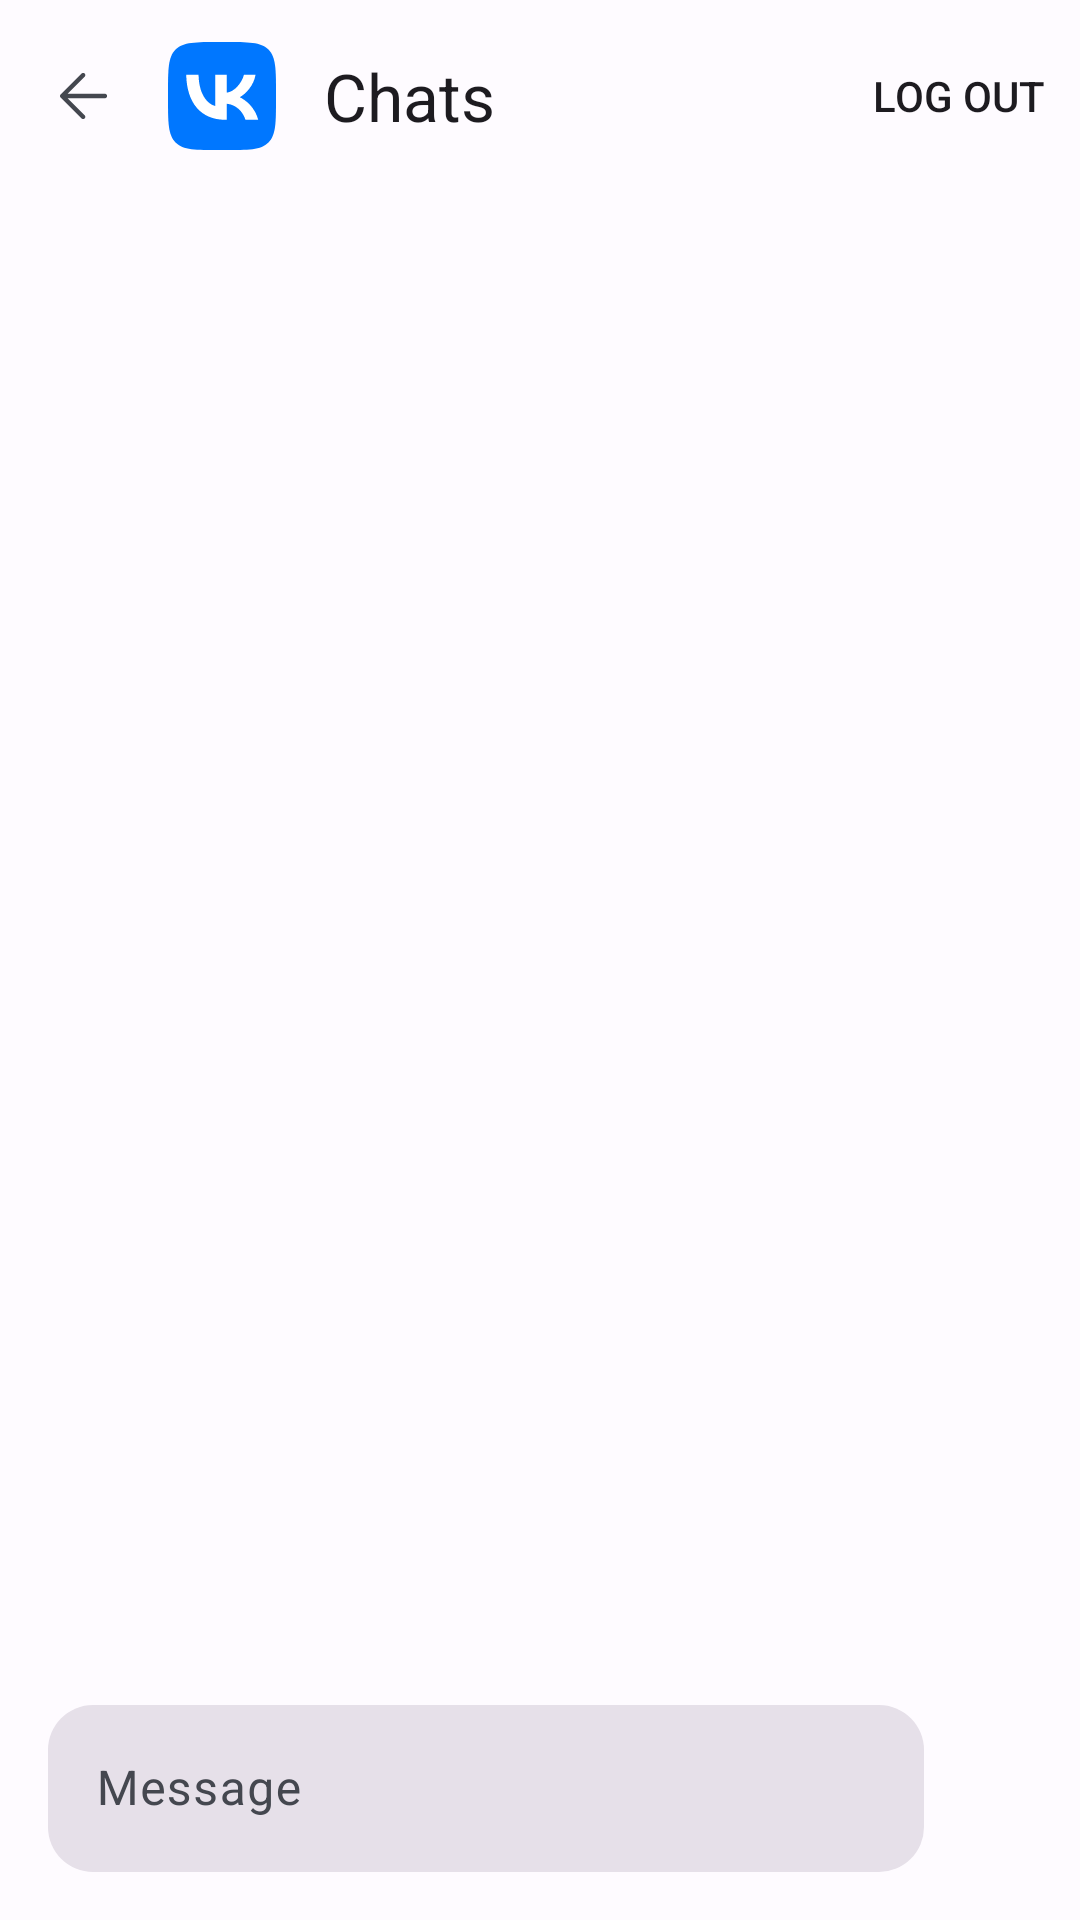

Android layout source for this screen:
<!-- AndroidManifest.xml: application theme AppTheme -->
<!-- res/layout/activity_view_chat.xml -->
<?xml version="1.0" encoding="utf-8"?>
<LinearLayout xmlns:android="http://schemas.android.com/apk/res/android"
    xmlns:app="http://schemas.android.com/apk/res-auto"
    xmlns:tools="http://schemas.android.com/tools"
    android:layout_width="match_parent"
    android:layout_height="match_parent"
    android:orientation="vertical"
    tools:context=".ViewChat">

    <androidx.coordinatorlayout.widget.CoordinatorLayout xmlns:android="http://schemas.android.com/apk/res/android"
        xmlns:app="http://schemas.android.com/apk/res-auto"
        xmlns:tools="http://schemas.android.com/tools"
        android:layout_width="match_parent"
        android:layout_height="0dp"
        android:layout_weight="1">

        <com.google.android.material.appbar.AppBarLayout
            android:layout_width="match_parent"
            android:layout_height="wrap_content">
            


            <com.google.android.material.appbar.MaterialToolbar
                android:id="@+id/topAppBar"
                android:layout_width="match_parent"
                android:layout_height="?attr/actionBarSize"
                app:logo="@drawable/vk_compact_logo"
                app:menu="@menu/top_app_bar_chats_list"
                app:navigationIcon="@drawable/ic_arrow_back_24dp"
                app:navigationIconTint="?attr/colorOnSurfaceVariant"
                app:title="@string/title_activity_chats_list"
                app:titleMarginStart="16dp" />

        </com.google.android.material.appbar.AppBarLayout>

        

        <androidx.recyclerview.widget.RecyclerView
            android:id="@+id/recycler_view_messages"
            android:layout_width="match_parent"
            android:layout_height="match_parent"
            app:layout_behavior="@string/appbar_scrolling_view_behavior"
            app:layout_constraintVertical_weight="1">

            

        </androidx.recyclerview.widget.RecyclerView>


    </androidx.coordinatorlayout.widget.CoordinatorLayout>

    <LinearLayout
        android:layout_width="match_parent"
        android:layout_height="wrap_content"
        android:layout_marginHorizontal="16dp"
        android:layout_marginVertical="0dp"
        android:orientation="vertical">

        <androidx.recyclerview.widget.RecyclerView
            android:id="@+id/recycler_view_suggestions"
            android:layout_width="match_parent"
            android:layout_height="wrap_content"
            app:layout_behavior="@string/appbar_scrolling_view_behavior"
            app:layout_constraintVertical_weight="1">

            

        </androidx.recyclerview.widget.RecyclerView>
        
        
        
        
        
        
        
        
        
        
        
        
        
        
        
        
        
        
        
        
        
        
        
        


    </LinearLayout>

    <LinearLayout
        android:layout_width="match_parent"
        android:layout_height="wrap_content"
        android:layout_marginHorizontal="16dp"
        android:layout_marginTop="4dp"
        android:layout_marginBottom="16dp"
        android:orientation="horizontal">

        <com.google.android.material.textfield.TextInputLayout
            android:layout_width="0dp"
            android:layout_height="wrap_content"
            android:layout_weight="1"
            android:hint="@string/message">

            <com.google.android.material.textfield.TextInputEditText
                android:id="@+id/messageTextField"
                android:layout_width="match_parent"
                android:layout_height="wrap_content"
                android:background="@drawable/rounded_textfield_states" />

        </com.google.android.material.textfield.TextInputLayout>

        <Button
            android:id="@+id/sendButton"
            style="?attr/materialIconButtonFilledStyle"
            android:layout_width="wrap_content"
            android:layout_height="wrap_content"
            android:layout_marginStart="16dp"
            app:icon="@drawable/ic_send_24dp" />
    </LinearLayout>
</LinearLayout>
<!-- resources referenced by this layout -->
<resources>
  <!-- drawable ic_arrow_back_24dp (drawable) -->
  <vector android:height="24dp" android:viewportHeight="960"
      android:viewportWidth="960" android:width="24dp" xmlns:android="http://schemas.android.com/apk/res/android">
      <path android:fillColor="#FF000000" android:pathData="M447,779 L169,501q-5,-5 -7,-10t-2,-11q0,-6 2,-11t7,-10l279,-279q8,-8 20,-8t21,9q9,9 9,21t-9,21L262,450h496q13,0 21.5,8.5T788,480q0,13 -8.5,21.5T758,510L262,510l228,228q8,8 8,20t-9,21q-9,9 -21,9t-21,-9Z"/>
  </vector>
  <!-- drawable ic_send_24dp (drawable) -->
  <vector android:height="24dp" android:viewportHeight="960"
      android:viewportWidth="960" android:width="24dp" xmlns:android="http://schemas.android.com/apk/res/android">
      <path android:fillColor="#FF000000" android:pathData="M120,755L120,205q0,-16 13.5,-24.5T162,178l652,274q18,8 18,28t-18,28L162,782q-15,6 -28.5,-2.5T120,755ZM180,707 L724,480 180,250v168l242,62 -242,60v167ZM180,480L180,250v457,-227Z"/>
  </vector>
  <string name="message">Message</string>
  <string name="title_activity_chats_list">Chats</string>
  <!-- drawable rounded_textfield_focused (drawable) -->
  <?xml version="1.0" encoding="utf-8"?>
  <shape xmlns:android="http://schemas.android.com/apk/res/android"
      android:shape="rectangle" android:padding="10dp">
  
      <solid android:color="?attr/colorSurfaceContainerHighest" />
  
      <corners
          android:bottomRightRadius="15dp"
          android:bottomLeftRadius="15dp"
          android:topLeftRadius="15dp"
          android:topRightRadius="15dp" />
  </shape>
  <!-- drawable rounded_textfield (drawable) -->
  <?xml version="1.0" encoding="utf-8"?>
  <shape xmlns:android="http://schemas.android.com/apk/res/android"
      android:shape="rectangle"
      android:padding="10dp">
  
      <solid android:color="?attr/colorSurfaceContainerHighest" />
  
      <corners
          android:bottomRightRadius="15dp"
          android:bottomLeftRadius="15dp"
          android:topLeftRadius="15dp"
          android:topRightRadius="15dp" />
  </shape>
  <color name="md_theme_light_primary">#005AC4</color>
  <color name="md_theme_light_onPrimary">#FFFFFF</color>
  <color name="md_theme_light_primaryContainer">#D8E2FF</color>
  <color name="md_theme_light_onPrimaryContainer">#001A42</color>
  <color name="md_theme_light_secondary">#872EC7</color>
  <color name="md_theme_light_onSecondary">#FFFFFF</color>
  <color name="md_theme_light_secondaryContainer">#F3DAFF</color>
  <color name="md_theme_light_onSecondaryContainer">#2E004D</color>
  <color name="md_theme_light_tertiary">#BB0059</color>
  <color name="md_theme_light_onTertiary">#FFFFFF</color>
  <color name="md_theme_light_tertiaryContainer">#FFD9E0</color>
  <color name="md_theme_light_onTertiaryContainer">#3F0019</color>
  <color name="md_theme_light_error">#BA1A1A</color>
  <color name="md_theme_light_errorContainer">#FFDAD6</color>
  <color name="md_theme_light_onError">#FFFFFF</color>
  <color name="md_theme_light_onErrorContainer">#410002</color>
  <color name="md_theme_light_background">#FEFBFF</color>
  <color name="md_theme_light_onBackground">#1B1B1F</color>
  <color name="md_theme_light_surface">#FEFBFF</color>
  <color name="md_theme_light_onSurface">#1B1B1F</color>
  <color name="md_theme_light_surfaceVariant">#E1E2EC</color>
  <color name="md_theme_light_onSurfaceVariant">#44474F</color>
  <color name="md_theme_light_outline">#75777F</color>
  <color name="md_theme_light_inverseOnSurface">#F2F0F4</color>
  <color name="md_theme_light_inverseSurface">#303034</color>
  <color name="md_theme_light_inversePrimary">#AEC6FF</color>
</resources>
